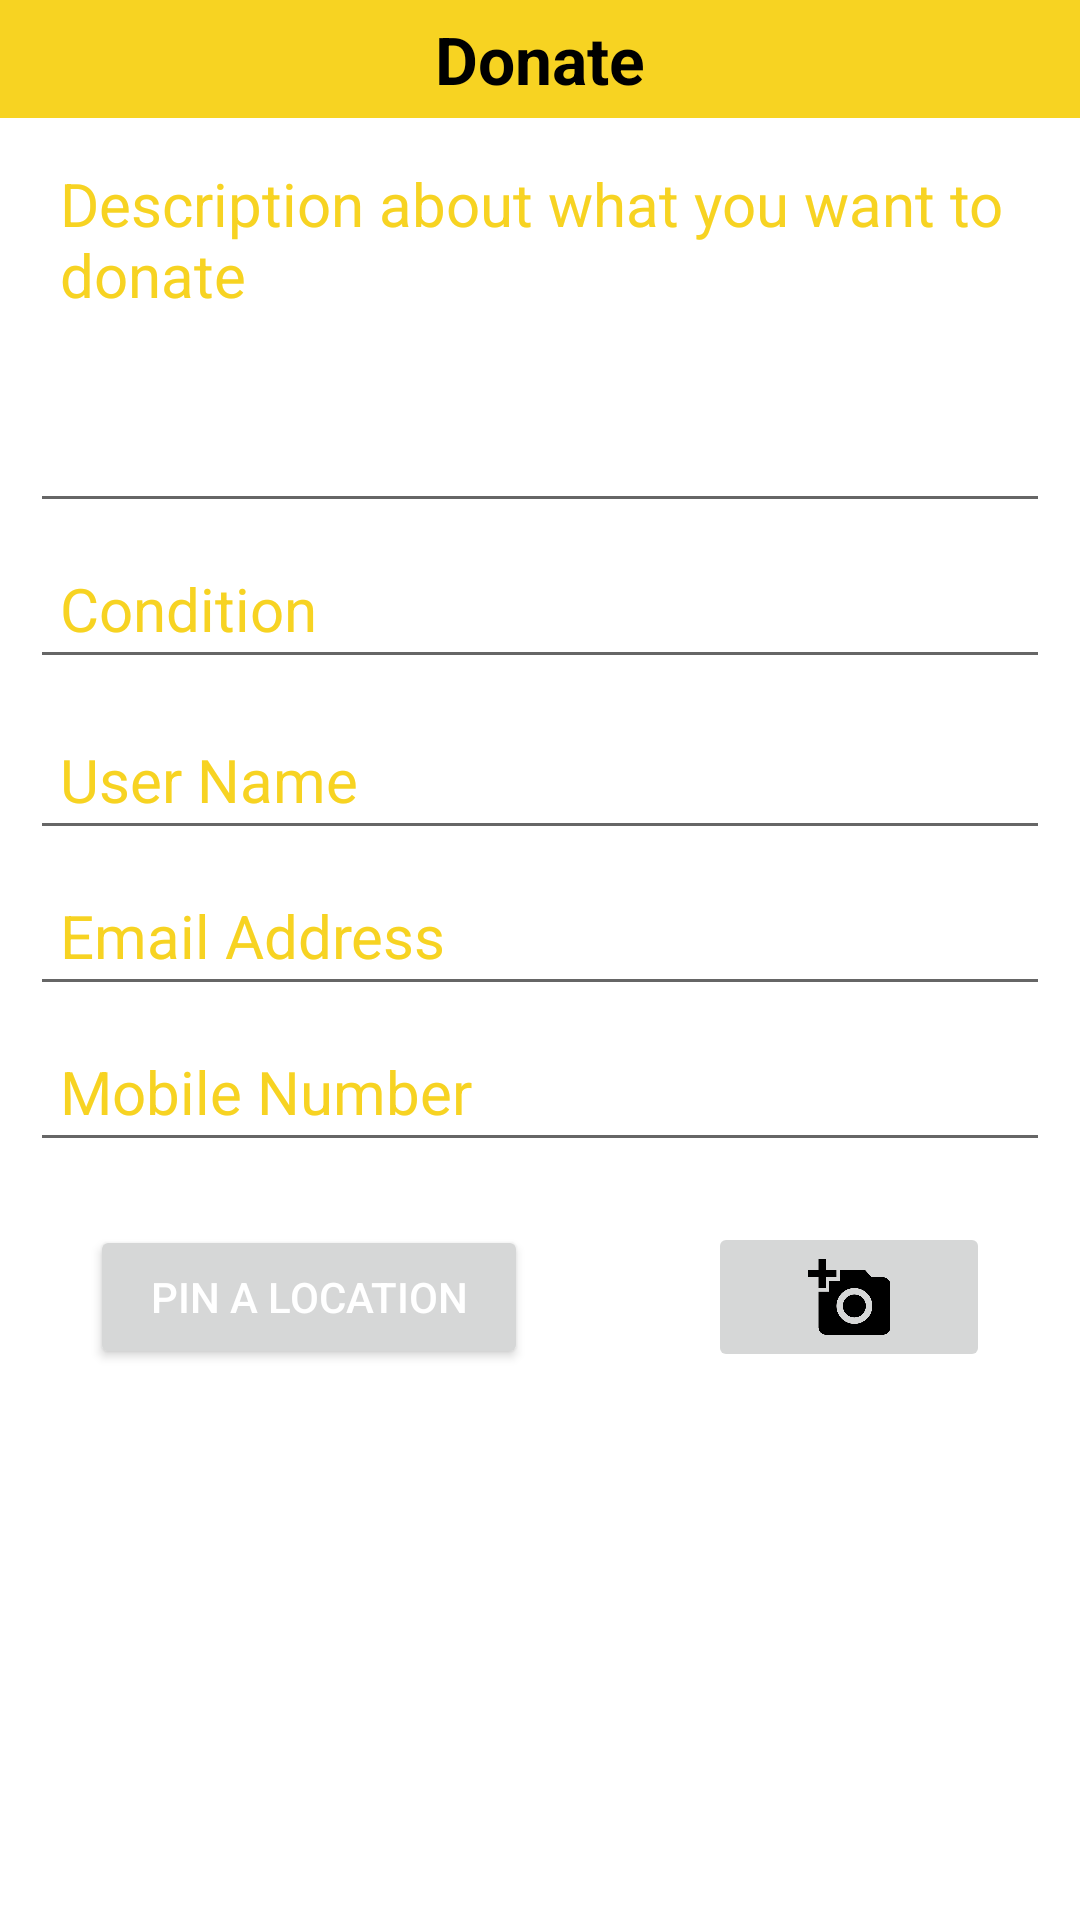

Produce the Android XML layout that renders to this screen, including the resource entries it uses.
<!-- AndroidManifest.xml: application theme AppTheme -->
<!-- res/layout/fragment_donateform.xml -->
<?xml version="1.0" encoding="utf-8"?>

<LinearLayout xmlns:android="http://schemas.android.com/apk/res/android"
    xmlns:tools="http://schemas.android.com/tools"
    android:layout_width="match_parent"
    android:layout_height="match_parent"
    tools:context=".DonateformFragment"
    android:layout_marginHorizontal="5dp"
    android:orientation="vertical">

    
    <TextView
        android:layout_width="match_parent"
        android:layout_height="wrap_content"
        android:text="Donate"
        android:textStyle="bold"
        android:gravity="center"
        android:textSize="22dp"
        android:textColor="#000"
        android:padding="5dp"
        android:background="@color/colorAccent"/>
    <ScrollView
        android:layout_width="match_parent"
        android:layout_height="wrap_content"
        >
        <LinearLayout
            android:layout_width="match_parent"
            android:layout_height="match_parent"
            android:orientation="vertical"
            >

            <EditText
                android:id="@+id/DonateEdit"
                android:layout_width="match_parent"
                android:layout_height="130dp"
                android:layout_marginHorizontal="10dp"
                android:layout_marginTop="5dp"
                android:gravity="top"
                android:hint="Description about what you want to donate"
                android:inputType="textMultiLine"
                android:maxWidth="5dip"
                android:maxLength="256"
                android:padding="10dp"
                android:textColor="@color/white"
                android:textColorHint="@color/colorAccent"
                android:textSize="20dp"
                tools:background="@color/EditField" />

            <EditText
                android:id="@+id/ConditionEdit"
                android:inputType="text"
                android:layout_width="match_parent"
                android:layout_height="wrap_content"
                android:layout_marginHorizontal="10dp"
                android:layout_marginTop="5dp"
                android:hint="Condition"
                android:padding="10dp"
                android:textColor="@color/white"
                android:textColorHint="@color/colorAccent"
                android:textSize="20dp"
                tools:background="@color/EditField" />
            <EditText
                android:id="@+id/userNameEdit"
                android:layout_width="match_parent"
                android:layout_height="wrap_content"
                android:layout_marginHorizontal="10dp"
                android:layout_marginTop="10dp"
                android:layout_marginBottom="0dp"
                android:hint="User Name"
                android:inputType="textPersonName"
                android:padding="10dp"
                android:textColor="@color/white"
                android:textColorHint="@color/colorAccent"
                android:textSize="20dp"
                tools:background="@color/EditField" />

            <EditText
                android:id="@+id/EmailEdit"
                android:layout_width="match_parent"
                android:layout_height="wrap_content"
                android:layout_marginHorizontal="10dp"
                android:layout_marginTop="5dp"
                android:hint="Email Address"
                android:inputType="textEmailAddress"
                android:padding="10dp"
                android:textColor="@color/white"
                android:textColorHint="@color/colorAccent"
                android:textSize="20dp"
                tools:background="@color/EditField" />

            <EditText
                android:id="@+id/MobileEdit"
                android:inputType="phone"
                android:layout_width="match_parent"
                android:layout_height="wrap_content"
                android:layout_marginHorizontal="10dp"
                android:layout_marginTop="5dp"
                android:hint="Mobile Number"
                android:padding="10dp"
                android:textColor="@color/white"
                android:textColorHint="@color/colorAccent"
                android:textSize="20dp"
                tools:background="@color/EditField" />

            <LinearLayout
                android:layout_width="wrap_content"
                android:orientation="horizontal"
                android:layout_height="wrap_content"
                android:layout_marginBottom="30dp"
                android:layout_marginTop="20dp">

                <Button
                    android:id="@+id/AddLocation"
                    android:layout_width="wrap_content"
                    android:layout_height="wrap_content"
                    android:text="Pin a Location"
                    android:layout_marginHorizontal="30dp"
                    android:layout_gravity="center"
                    android:paddingHorizontal="20dp"
                    tools:background="@drawable/button_style4"/>

                <ImageButton
                    android:id="@+id/imgView"
                    android:layout_width="wrap_content"
                    android:layout_height="50dp"
                    android:layout_marginHorizontal="30dp"
                    android:layout_gravity="center"
                    android:scaleType="fitCenter"
                    android:src="@drawable/add_pic"
                    tools:background="@drawable/button_style4" />

            </LinearLayout>



            <LinearLayout
                android:id="@+id/AddedPicLayout"
                android:layout_width="match_parent"
                android:layout_height="wrap_content"
                android:orientation="horizontal"
                android:weightSum="2.0"
                android:gravity="center"
                android:visibility="gone">

                <LinearLayout
                    android:layout_weight="1.0"
                    android:layout_width="0.0dp"
                    android:orientation="vertical"
                    android:layout_height="wrap_content"
                    >

                    <Button
                        android:id="@+id/Cancel_action"
                        android:layout_width="wrap_content"
                        android:layout_height="30dp"
                        android:background="@drawable/start_button"
                        android:backgroundTint="#F44"
                        android:text="Cancel" />
                    <Button
                        android:id="@+id/Retry_action"
                        android:layout_width="wrap_content"
                        android:layout_height="30dp"
                        android:background="@drawable/start_button"
                        android:layout_marginTop="30dp"
                        android:text="Retry"
                        android:backgroundTint="@color/colorAccent"/>


                </LinearLayout>



                <ImageView
                    android:id="@+id/imgView2"
                    android:layout_width="81dp"
                    android:layout_height="200dp"
                    android:layout_gravity="center"
                    android:layout_margin="20dp"
                    android:layout_weight="1.0"
                    android:scaleType="fitCenter"
                    android:src="@drawable/add_pic"
                    tools:background="@drawable/button_style3" />


            </LinearLayout>


        </LinearLayout>
    </ScrollView>

</LinearLayout>
<!-- resources referenced by this layout -->
<resources>
  <color name="EditField">#a1070028</color>
  <color name="colorAccent">#f7d322</color>
  <color name="white">#ffffff</color>
  <!-- drawable add_pic: png bitmap (drawable, 9193 bytes) -->
  <!-- drawable button_style3 (drawable-v21) -->
  <?xml version="1.0" encoding="utf-8"?>
  
  <ripple xmlns:android="http://schemas.android.com/apk/res/android"
      android:color="#eb45e2f7">
      <item android:id="@android:id/mask">
          <shape android:shape="rectangle">
              <solid android:color="#e2f3f4e8" />
              <stroke android:width="2px" android:color="#000000"></stroke>
          </shape>
      </item>
  
      <item android:id="@android:id/background">
          <shape android:shape="rectangle">
              <gradient
                  android:angle="90"
                  android:endColor="#81737257"
                  android:startColor="#942c175b"
                  android:type="linear"
                  />
  
              <stroke android:width="5px" android:color="@color/white"/>
          </shape>
  
      </item>
  </ripple>
  <!-- drawable button_style4 (drawable) -->
  <?xml version="1.0" encoding="utf-8"?>
  
  <ripple xmlns:android="http://schemas.android.com/apk/res/android"
      android:color="#eb45e2f7">
      <item android:id="@android:id/mask">
          <shape android:shape="rectangle">
              <solid android:color="#e2f3f4e8" />
              <stroke android:width="2px" android:color="#000000"></stroke>
          </shape>
      </item>
  
      <item android:id="@android:id/background">
          <shape android:shape="rectangle">
              <gradient
                  android:angle="90"
                  android:endColor="#81737257"
                  android:startColor="#942c175b"
                  android:type="linear"
                  />
              <corners android:radius="10px"/>
              <stroke android:width="5px"/>
          </shape>
  
      </item>
  </ripple>
  <!-- drawable start_button (drawable) -->
  <?xml version="1.0" encoding="utf-8"?>
  
  <ripple xmlns:android="http://schemas.android.com/apk/res/android"
      android:color="#eb746e0f">
      <item android:id="@android:id/mask">
          <shape android:shape="rectangle">
              <solid android:color="#e2f3f4e8" />
              <stroke android:width="2dp" android:color="#1d61f4"></stroke>
          </shape>
      </item>
  
      <item android:id="@android:id/background">
          <shape android:shape="rectangle">
              <gradient
                  android:angle="90"
                  android:endColor="#00a400"
                  android:startColor="#00e400"
                  android:type="linear" />
  
              <corners android:radius="30dp"/>
              <stroke android:width="10px"/>
  
          </shape>
      </item>
  </ripple>
  <style name="AppTheme" parent="Theme.AppCompat.DayNight">
          
          <item name="colorPrimary">@color/colorPrimary</item>
          <item name="colorPrimaryDark">@color/colorPrimaryDark</item>
          <item name="colorAccent">@color/colorAccent</item>
          <item name="android:windowBackground">@color/common_google_signin_btn_text_light_default
          </item>
          <item name="android:textColorPrimary">@color/white</item>
          <item name="android:colorBackground">@color/design_default_color_primary</item>
          <item name="android:textColorSecondaryInverse">@color/colorStatus</item>
  
      </style>
  <color name="colorPrimary">#2310d4</color>
  <color name="colorPrimaryDark">#000a8f</color>
  <color name="colorStatus">#f3f1d237</color>
</resources>
